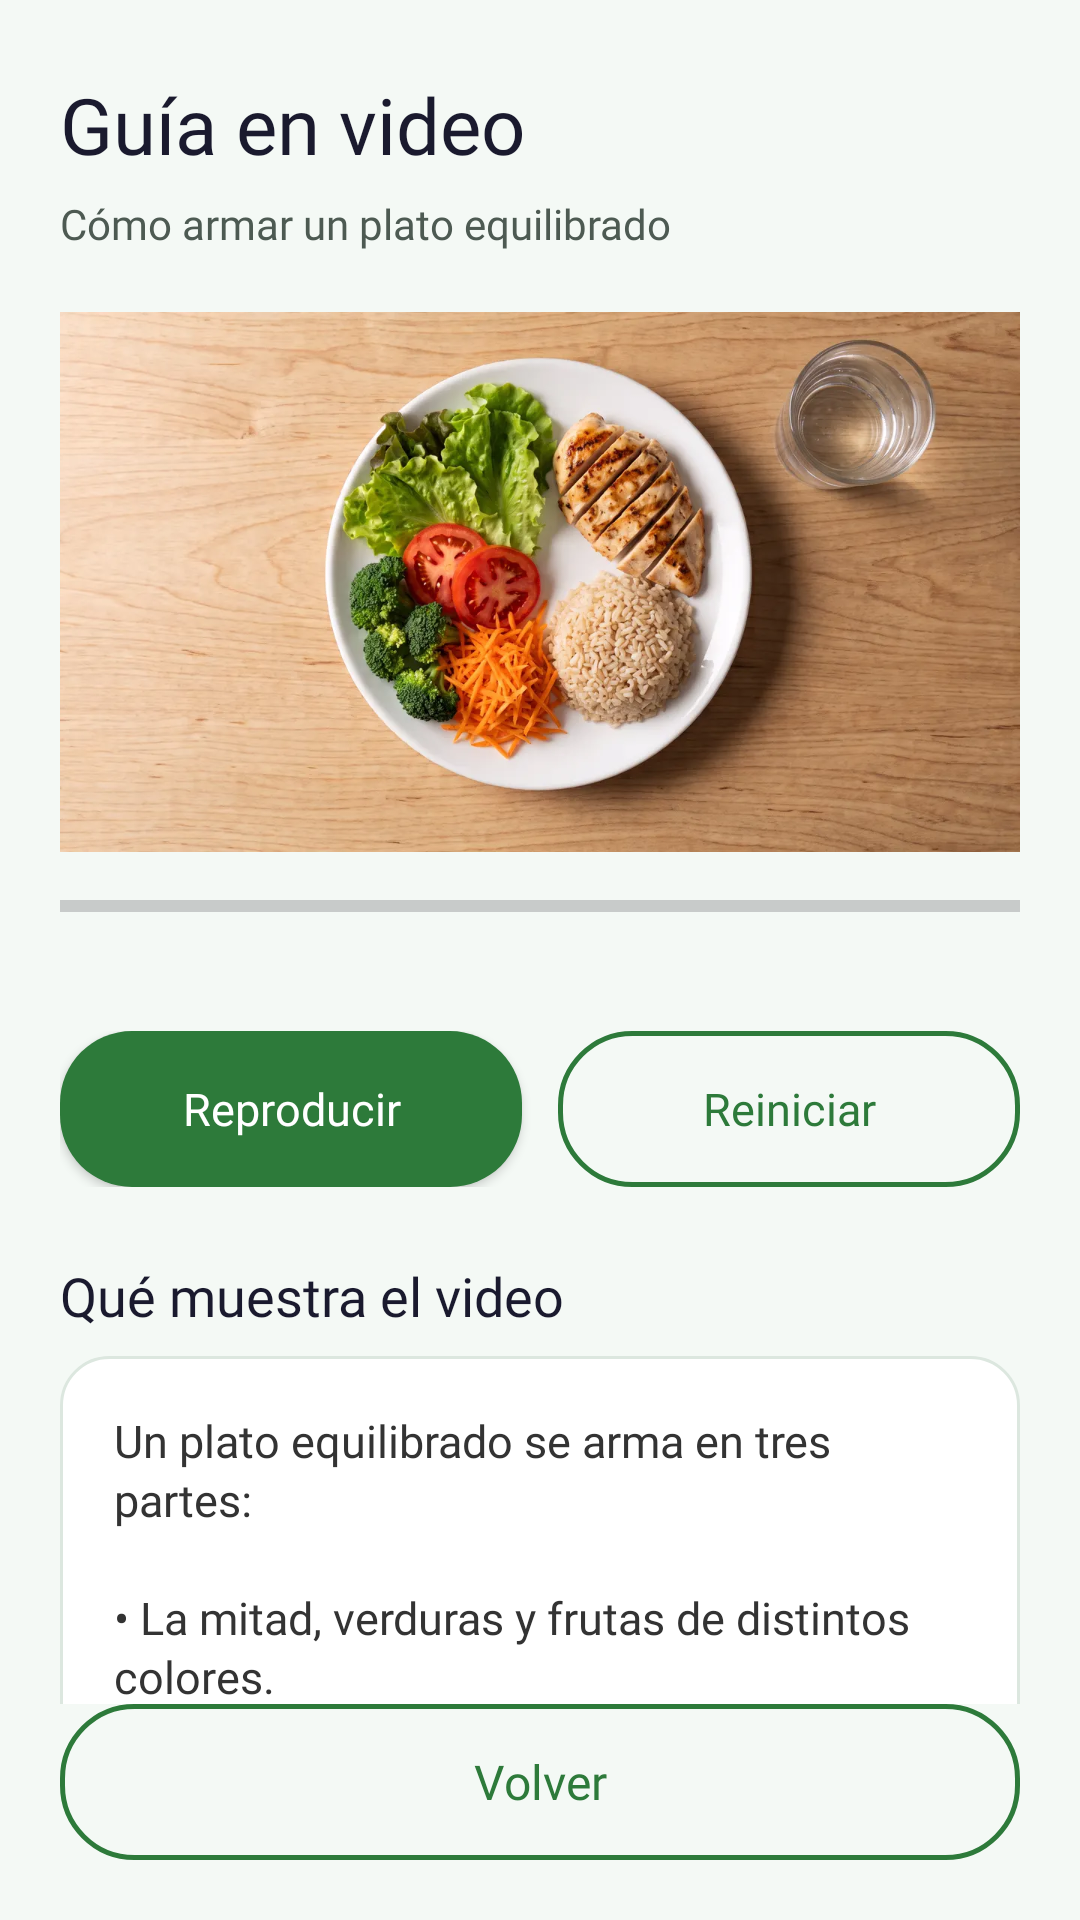

Reconstruct the res/layout file that produces this screen, plus the resources it refers to.
<!-- AndroidManifest.xml: application theme Theme.NutriAppMovil -->
<!-- res/layout/activity_multimedia.xml -->
<?xml version="1.0" encoding="utf-8"?>
<androidx.constraintlayout.widget.ConstraintLayout
    xmlns:android="http://schemas.android.com/apk/res/android"
    xmlns:app="http://schemas.android.com/apk/res-auto"
    xmlns:tools="http://schemas.android.com/tools"
    android:layout_width="match_parent"
    android:layout_height="match_parent"
    android:background="@color/background"
    tools:context=".MultimediaActivity">

    <androidx.core.widget.NestedScrollView
        android:id="@+id/scrollMultimedia"
        android:layout_width="0dp"
        android:layout_height="0dp"
        android:fillViewport="true"
        app:layout_constraintTop_toTopOf="parent"
        app:layout_constraintBottom_toTopOf="@id/btnVolverMultimedia"
        app:layout_constraintStart_toStartOf="parent"
        app:layout_constraintEnd_toEndOf="parent">

        <LinearLayout
            android:layout_width="match_parent"
            android:layout_height="wrap_content"
            android:orientation="vertical"
            android:paddingHorizontal="20dp"
            android:paddingTop="24dp"
            android:paddingBottom="16dp">

            <TextView
                android:id="@+id/tvTituloMultimedia"
                android:layout_width="match_parent"
                android:layout_height="wrap_content"
                android:fontFamily="@font/inter_bold"
                android:text="@string/multimedia_titulo"
                android:textColor="@color/text_heading"
                android:textSize="26sp" />

            <TextView
                android:id="@+id/tvSubtituloMultimedia"
                android:layout_width="match_parent"
                android:layout_height="wrap_content"
                android:layout_marginTop="6dp"
                android:fontFamily="@font/inter_regular"
                android:text="@string/multimedia_subtitulo"
                android:textColor="@color/text_secondary"
                android:textSize="14sp" />

            
            <androidx.constraintlayout.widget.ConstraintLayout
                android:layout_width="match_parent"
                android:layout_height="wrap_content"
                android:layout_marginTop="20dp">

                <FrameLayout
                    android:id="@+id/contenedorVideo"
                    android:layout_width="0dp"
                    android:layout_height="0dp"
                    android:background="@color/black"
                    app:layout_constraintDimensionRatio="16:9"
                    app:layout_constraintTop_toTopOf="parent"
                    app:layout_constraintStart_toStartOf="parent"
                    app:layout_constraintEnd_toEndOf="parent">

                    <VideoView
                        android:id="@+id/videoMultimedia"
                        android:layout_width="match_parent"
                        android:layout_height="match_parent"
                        android:layout_gravity="center"
                        android:contentDescription="@string/multimedia_video_descripcion" />

                    
                    <ImageView
                        android:id="@+id/ivPosterMultimedia"
                        android:layout_width="match_parent"
                        android:layout_height="match_parent"
                        android:importantForAccessibility="no"
                        android:scaleType="centerCrop"
                        android:src="@drawable/multimedia_poster" />

                    <ProgressBar
                        android:id="@+id/progressCargandoVideo"
                        android:layout_width="44dp"
                        android:layout_height="44dp"
                        android:layout_gravity="center"
                        android:contentDescription="@string/multimedia_cargando"
                        android:indeterminate="true"
                        android:indeterminateTint="@color/white" />

                    
                    <LinearLayout
                        android:id="@+id/layoutErrorVideo"
                        android:layout_width="match_parent"
                        android:layout_height="match_parent"
                        android:accessibilityLiveRegion="polite"
                        android:background="@color/dark_navy"
                        android:gravity="center"
                        android:orientation="vertical"
                        android:padding="16dp"
                        android:visibility="gone">

                        <TextView
                            android:id="@+id/tvErrorVideo"
                            android:layout_width="match_parent"
                            android:layout_height="wrap_content"
                            android:fontFamily="@font/inter_medium"
                            android:text="@string/multimedia_error"
                            android:textAlignment="center"
                            android:textColor="@color/white"
                            android:textSize="14sp" />

                        <androidx.appcompat.widget.AppCompatButton
                            android:id="@+id/btnReintentarVideo"
                            android:layout_width="wrap_content"
                            android:layout_height="wrap_content"
                            android:layout_marginTop="10dp"
                            android:background="@drawable/bg_button_primary"
                            android:fontFamily="@font/inter_semibold"
                            android:minWidth="140dp"
                            android:minHeight="48dp"
                            android:paddingHorizontal="20dp"
                            android:text="@string/multimedia_reintentar"
                            android:textAllCaps="false"
                            android:textColor="@color/white"
                            android:textSize="14sp" />

                    </LinearLayout>

                </FrameLayout>

            </androidx.constraintlayout.widget.ConstraintLayout>

            
            <ProgressBar
                android:id="@+id/progresoVideo"
                style="?android:attr/progressBarStyleHorizontal"
                android:layout_width="match_parent"
                android:layout_height="wrap_content"
                android:layout_marginTop="10dp"
                android:importantForAccessibility="no"
                android:max="100"
                android:progressTint="@color/primary" />

            <TextView
                android:id="@+id/tvTiempoVideo"
                android:layout_width="match_parent"
                android:layout_height="wrap_content"
                android:layout_marginTop="4dp"
                android:fontFamily="@font/inter_medium"
                android:textAlignment="center"
                android:textColor="@color/text_secondary"
                android:textSize="13sp"
                tools:text="0:05 / 0:25" />

            
            <LinearLayout
                android:layout_width="match_parent"
                android:layout_height="wrap_content"
                android:layout_marginTop="12dp"
                android:baselineAligned="false"
                android:orientation="horizontal">

                <androidx.appcompat.widget.AppCompatButton
                    android:id="@+id/btnReproducirVideo"
                    android:layout_width="0dp"
                    android:layout_height="wrap_content"
                    android:layout_marginEnd="6dp"
                    android:layout_weight="1"
                    android:background="@drawable/bg_button_primary"
                    android:fontFamily="@font/inter_semibold"
                    android:minHeight="52dp"
                    android:text="@string/multimedia_reproducir"
                    android:textAllCaps="false"
                    android:textColor="@color/white"
                    android:textSize="15sp" />

                <androidx.appcompat.widget.AppCompatButton
                    android:id="@+id/btnReiniciarVideo"
                    android:layout_width="0dp"
                    android:layout_height="wrap_content"
                    android:layout_marginStart="6dp"
                    android:layout_weight="1"
                    android:background="@drawable/bg_button_secondary"
                    android:contentDescription="@string/multimedia_reiniciar_descripcion"
                    android:fontFamily="@font/inter_semibold"
                    android:minHeight="52dp"
                    android:text="@string/multimedia_reiniciar"
                    android:textAllCaps="false"
                    android:textColor="@color/primary"
                    android:textSize="15sp" />

            </LinearLayout>

            
            <TextView
                android:id="@+id/tvTituloContenidoMultimedia"
                android:layout_width="match_parent"
                android:layout_height="wrap_content"
                android:layout_marginTop="24dp"
                android:fontFamily="@font/inter_semibold"
                android:text="@string/multimedia_titulo_contenido"
                android:textColor="@color/text_heading"
                android:textSize="18sp" />

            <TextView
                android:id="@+id/tvContenidoMultimedia"
                android:layout_width="match_parent"
                android:layout_height="wrap_content"
                android:layout_marginTop="8dp"
                android:background="@drawable/card_fondo"
                android:fontFamily="@font/inter_regular"
                android:lineSpacingExtra="2dp"
                android:padding="18dp"
                android:text="@string/multimedia_contenido"
                android:textColor="@color/text_body"
                android:textSize="15sp" />

            <TextView
                android:id="@+id/tvNotaMultimedia"
                android:layout_width="match_parent"
                android:layout_height="wrap_content"
                android:layout_marginTop="12dp"
                android:fontFamily="@font/inter_regular"
                android:text="@string/multimedia_nota"
                android:textColor="@color/text_secondary"
                android:textSize="13sp" />

        </LinearLayout>
    </androidx.core.widget.NestedScrollView>

    <androidx.appcompat.widget.AppCompatButton
        android:id="@+id/btnVolverMultimedia"
        android:layout_width="0dp"
        android:layout_height="wrap_content"
        android:layout_marginHorizontal="20dp"
        android:layout_marginBottom="20dp"
        android:background="@drawable/bg_button_secondary"
        android:fontFamily="@font/inter_semibold"
        android:minHeight="52dp"
        android:text="@string/multimedia_volver"
        android:textAllCaps="false"
        android:textColor="@color/primary"
        android:textSize="16sp"
        app:layout_constraintBottom_toBottomOf="parent"
        app:layout_constraintStart_toStartOf="parent"
        app:layout_constraintEnd_toEndOf="parent" />

</androidx.constraintlayout.widget.ConstraintLayout>
<!-- resources referenced by this layout -->
<resources>
  <color name="background">#F4F9F5</color>
  <color name="black">#FF000000</color>
  <color name="dark_navy">#1A1A2E</color>
  <color name="primary">#2D7A3A</color>
  <color name="text_body">#333333</color>
  <color name="text_heading">#1A1A2E</color>
  <color name="text_secondary">#4D5A52</color>
  <color name="white">#FFFFFFFF</color>
  <!-- drawable bg_button_primary (drawable) -->
  <?xml version="1.0" encoding="utf-8"?>
  <selector xmlns:android="http://schemas.android.com/apk/res/android">
      <item android:state_pressed="true">
          <shape android:shape="rectangle">
              <solid android:color="@color/primary_mid" />
              <corners android:radius="24dp" />
          </shape>
      </item>
      <item>
          <shape android:shape="rectangle">
              <solid android:color="@color/primary" />
              <corners android:radius="24dp" />
          </shape>
      </item>
  </selector>
  <!-- drawable bg_button_secondary (drawable) -->
  <?xml version="1.0" encoding="utf-8"?>
  <shape xmlns:android="http://schemas.android.com/apk/res/android"
      android:shape="rectangle">
      <solid android:color="@android:color/transparent" />
      <stroke
          android:width="1.5dp"
          android:color="@color/primary" />
      <corners android:radius="24dp" />
  </shape>
  <!-- drawable card_fondo (drawable) -->
  <?xml version="1.0" encoding="utf-8"?>
  <shape xmlns:android="http://schemas.android.com/apk/res/android"
      android:shape="rectangle">
  
      <solid android:color="@color/surface" />
  
      <stroke
          android:width="1dp"
          android:color="@color/border_primary" />
  
      <corners android:radius="16dp" />
  
  </shape>
  <!-- drawable multimedia_poster: webp bitmap (drawable-nodpi, 93872 bytes) -->
  <string name="multimedia_cargando">Cargando el video…</string>
  <string name="multimedia_contenido">Un plato equilibrado se arma en tres partes:\n\n• La mitad, verduras y frutas de distintos colores.\n\n• Un cuarto, proteínas, como pollo, pescado, huevo o legumbres.\n\n• El cuarto restante, cereales integrales, como arroz o pasta.\n\nAcompañalo con agua.</string>
  <string name="multimedia_error">No pudimos reproducir el video. Su contenido está escrito más abajo.</string>
  <string name="multimedia_nota">El video no tiene sonido. Las imágenes fueron generadas con inteligencia artificial y son orientativas: no reemplazan la indicación de un profesional.</string>
  <string name="multimedia_reiniciar">Reiniciar</string>
  <string name="multimedia_reiniciar_descripcion">Reiniciar el video desde el principio</string>
  <string name="multimedia_reintentar">Reintentar</string>
  <string name="multimedia_reproducir">Reproducir</string>
  <string name="multimedia_subtitulo">Cómo armar un plato equilibrado</string>
  <string name="multimedia_titulo">Guía en video</string>
  <string name="multimedia_titulo_contenido">Qué muestra el video</string>
  <string name="multimedia_video_descripcion">Video: cómo armar un plato equilibrado. Dura 25 segundos y no tiene sonido.</string>
  <string name="multimedia_volver">Volver</string>
  <style name="Theme.NutriAppMovil" parent="Base.Theme.NutriAppMovil" />
  <color name="primary_mid">#3DA34D</color>
  <color name="surface">#FFFFFF</color>
  <color name="border_primary">#DCE7DF</color>
  <style name="Base.Theme.NutriAppMovil" parent="Theme.Material3.DayNight.NoActionBar">
          <item name="colorPrimary">@color/primary</item>
          <item name="colorPrimaryVariant">@color/primary_mid</item>
          <item name="colorOnPrimary">@color/white</item>
          <item name="colorSecondary">@color/primary_light</item>
          <item name="colorSecondaryVariant">@color/primary_mid</item>
          <item name="colorOnSecondary">@color/white</item>
          <item name="android:statusBarColor">@color/dark_navy</item>
          <item name="android:windowBackground">@color/background</item>
      </style>
  <color name="primary_light">#55C966</color>
</resources>
